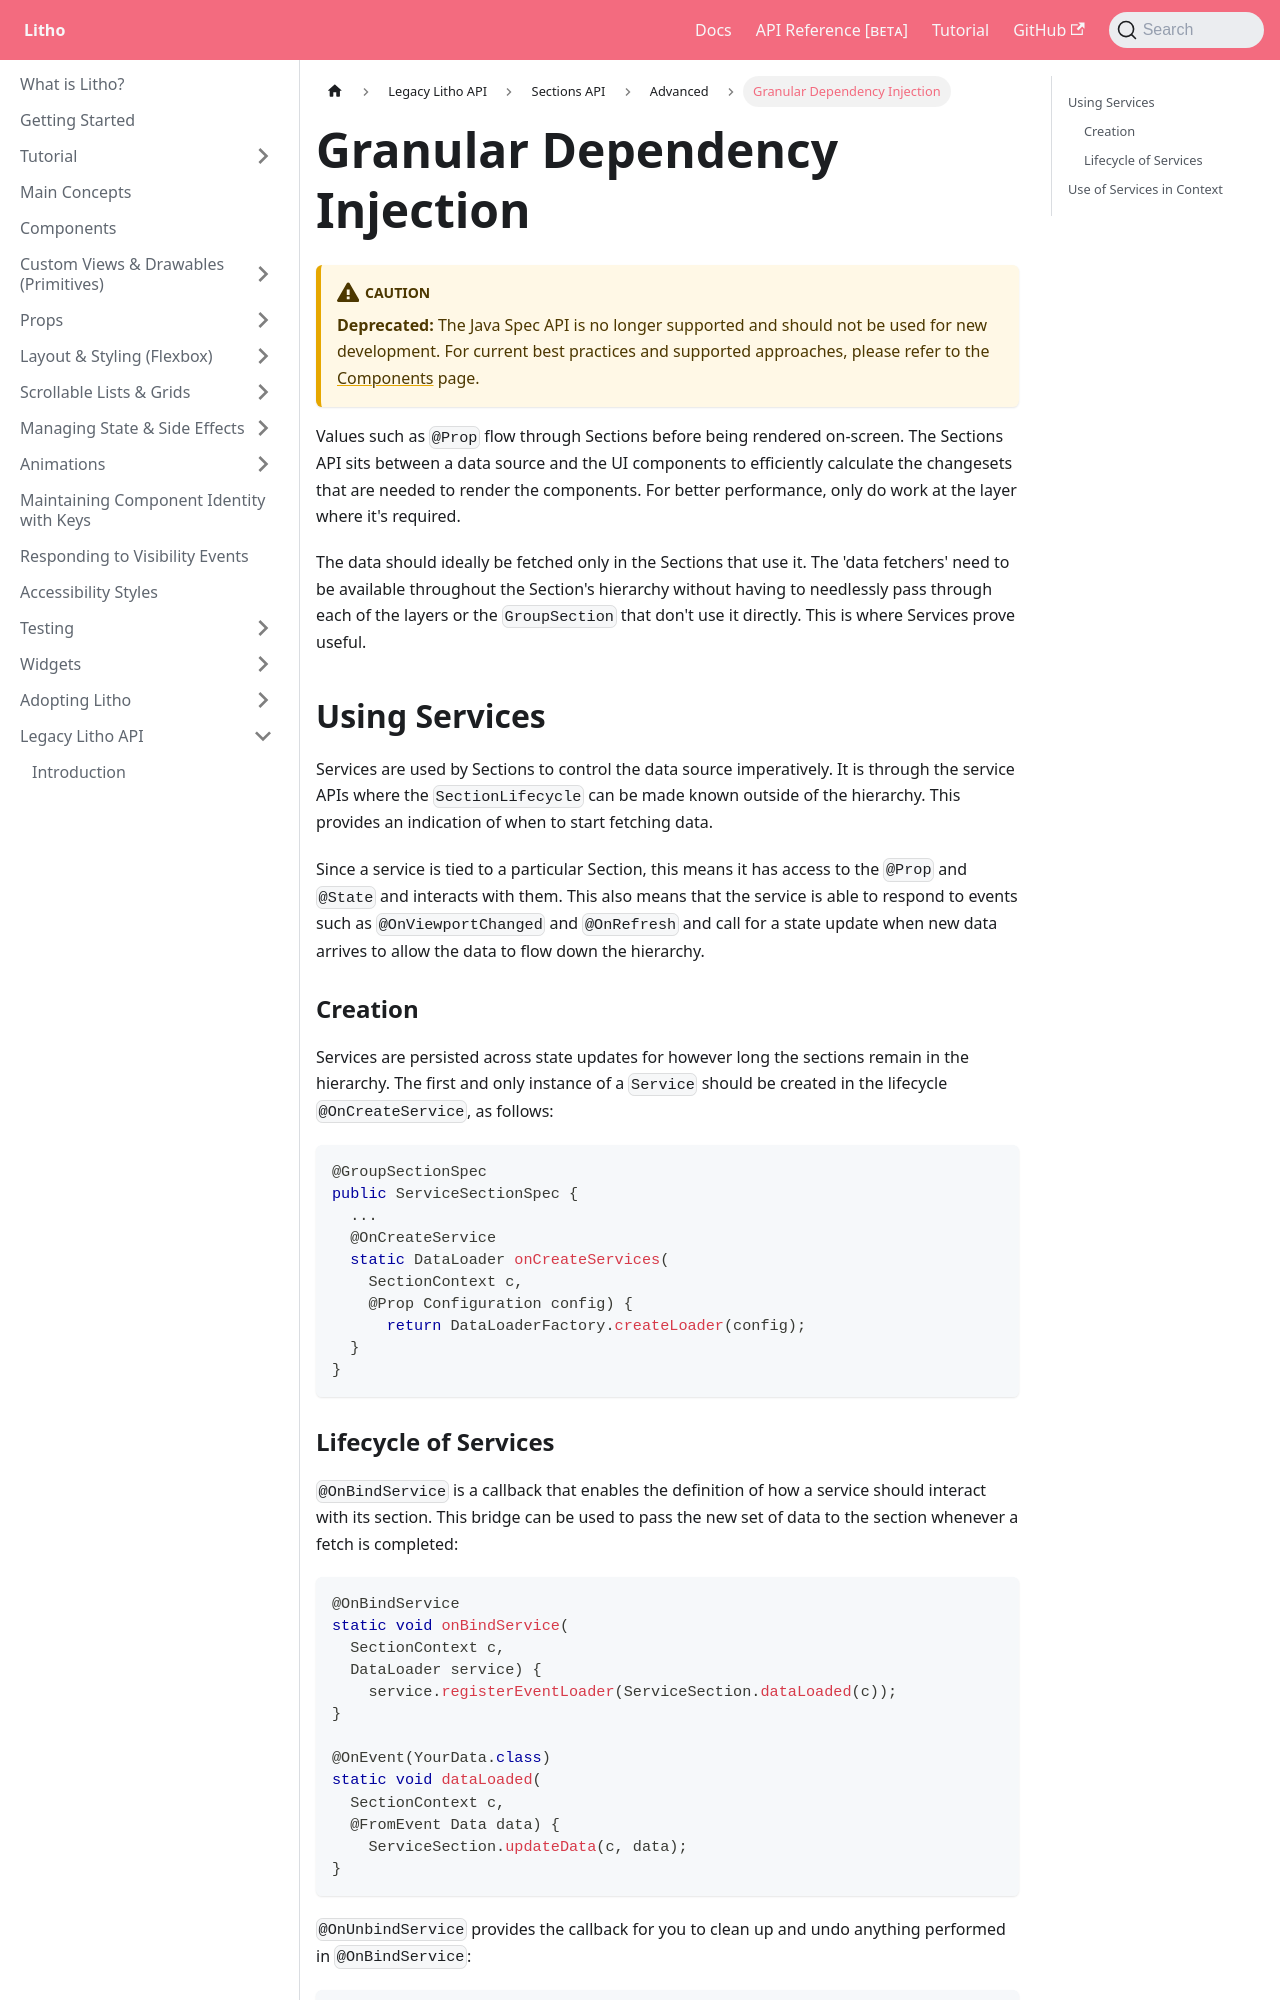

repository: facebook/litho · page: docs/legacy-spec-api/sections/advanced/services/index.html · generator: docusaurus

---
id: services
title: Granular Dependency Injection
---

:::caution
**Deprecated:** The Java Spec API is no longer supported and should not be used for new development.
For current best practices and supported approaches, please refer to the [Components](../../../components-basics.mdx) page.
:::

Values such as `@Prop` flow through Sections before being rendered on-screen. The Sections API sits between a data source and the UI components to efficiently calculate the changesets that are needed to render the components. For better performance, only do work at the layer where it's required.

The data should ideally be fetched only in the Sections that use it. The 'data fetchers' need to be available throughout the Section's hierarchy without having to needlessly pass through each of the layers or the `GroupSection` that don't use it directly.  This is where Services prove useful.

## Using Services

Services are used by Sections to control the data source imperatively. It is through the service APIs where the `SectionLifecycle` can be made known outside of the hierarchy. This provides an indication of when to start fetching data.

Since a service is tied to a particular Section, this means it has access to the `@Prop` and `@State` and interacts with them. This also means that the service is able to respond to events such as `@OnViewportChanged` and `@OnRefresh` and call for a state update when new data arrives to allow the data to flow down the hierarchy.

### Creation

Services are persisted across state updates for however long the sections remain in the hierarchy. The first and only instance of a `Service` should be created in the lifecycle `@OnCreateService`, as follows:

```java
@GroupSectionSpec
public ServiceSectionSpec {
  ...
  @OnCreateService
  static DataLoader onCreateServices(
    SectionContext c,
    @Prop Configuration config) {
      return DataLoaderFactory.createLoader(config);
  }
}
```
